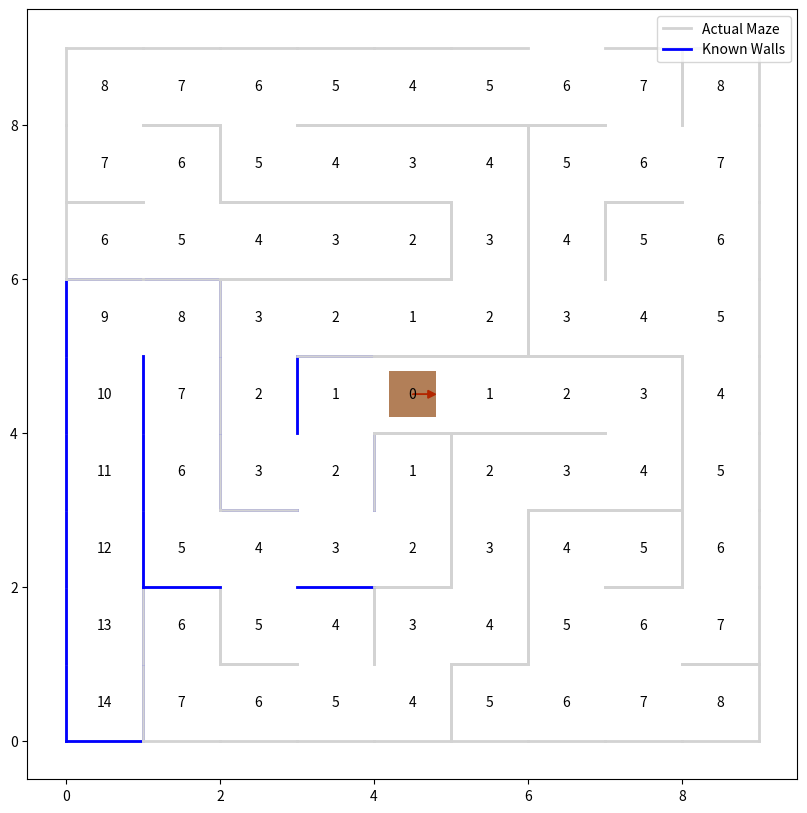

Source code (Python):
import numpy as np
import matplotlib.pyplot as plt
from matplotlib.patches import Rectangle, Arrow
import time
from enum import Enum

class Direction(Enum):
    NORTH = 0
    EAST = 1
    SOUTH = 2
    WEST = 3

class MicroMouse:
    def __init__(self, maze_size=9):
        self.maze_size = maze_size
        self.position = [0, 0]  # Start at bottom-left corner
        self.direction = Direction.NORTH
        self.goal = [maze_size//2, maze_size//2]  # Center of maze
        
        # Initialize maze walls (unknown initially)
        self.walls = np.zeros((maze_size, maze_size, 4), dtype=bool)  # N,E,S,W walls for each cell
        self.known_walls = np.zeros((maze_size, maze_size, 4), dtype=bool)  # Discovered walls
        
        # Initialize flood fill values
        self.flood_values = np.full((maze_size, maze_size), float('inf'))
        self.flood_values[self.goal[0], self.goal[1]] = 0
        
        # For visualization
        self.fig, self.ax = plt.subplots(figsize=(10, 10))
        
    def generate_maze(self):
        # Initialize all walls
        self.walls[:, :, :] = True
        
        # Remove walls to create paths (ensure multiple solutions)
        def remove_wall(x, y, direction):
            self.walls[y, x, direction] = False
            if direction == Direction.NORTH.value and y < self.maze_size-1:
                self.walls[y+1, x, Direction.SOUTH.value] = False
            elif direction == Direction.SOUTH.value and y > 0:
                self.walls[y-1, x, Direction.NORTH.value] = False
            elif direction == Direction.EAST.value and x < self.maze_size-1:
                self.walls[y, x+1, Direction.WEST.value] = False
            elif direction == Direction.WEST.value and x > 0:
                self.walls[y, x-1, Direction.EAST.value] = False
        
        # Create main path to goal
        current = [0, 0]
        visited = set()
        stack = [(0, 0)]
        
        while stack:
            current = stack[-1]
            visited.add((current[0], current[1]))
            
            # Get possible directions
            directions = []
            x, y = current
            if y < self.maze_size-1 and (x, y+1) not in visited:
                directions.append(Direction.NORTH.value)
            if x < self.maze_size-1 and (x+1, y) not in visited:
                directions.append(Direction.EAST.value)
            if y > 0 and (x, y-1) not in visited:
                directions.append(Direction.SOUTH.value)
            if x > 0 and (x-1, y) not in visited:
                directions.append(Direction.WEST.value)
            
            if directions:
                direction = np.random.choice(directions)
                remove_wall(x, y, direction)
                if direction == Direction.NORTH.value:
                    stack.append((x, y+1))
                elif direction == Direction.EAST.value:
                    stack.append((x+1, y))
                elif direction == Direction.SOUTH.value:
                    stack.append((x, y-1))
                else:
                    stack.append((x-1, y))
            else:
                stack.pop()
        
        # Add additional paths (to ensure multiple solutions)
        for _ in range(self.maze_size):
            x = np.random.randint(0, self.maze_size)
            y = np.random.randint(0, self.maze_size)
            direction = np.random.randint(0, 4)
            remove_wall(x, y, direction)
    
    def sense_walls(self):
        x, y = self.position
        # Update known walls based on current position and direction
        self.known_walls[y, x] = self.walls[y, x]
    
    def update_flood_values(self):
        # Update flood fill values based on known walls
        new_values = np.full((self.maze_size, self.maze_size), float('inf'))
        new_values[self.goal[0], self.goal[1]] = 0
        changed = True
        
        while changed:
            changed = False
            for y in range(self.maze_size):
                for x in range(self.maze_size):
                    if (y, x) == tuple(self.goal):
                        continue
                    
                    # Check accessible neighbors
                    min_neighbor = float('inf')
                    if not self.known_walls[y, x, Direction.NORTH.value] and y < self.maze_size-1:
                        min_neighbor = min(min_neighbor, new_values[y+1, x])
                    if not self.known_walls[y, x, Direction.EAST.value] and x < self.maze_size-1:
                        min_neighbor = min(min_neighbor, new_values[y, x+1])
                    if not self.known_walls[y, x, Direction.SOUTH.value] and y > 0:
                        min_neighbor = min(min_neighbor, new_values[y-1, x])
                    if not self.known_walls[y, x, Direction.WEST.value] and x > 0:
                        min_neighbor = min(min_neighbor, new_values[y, x-1])
                    
                    if min_neighbor != float('inf'):
                        new_value = min_neighbor + 1
                        if new_value != new_values[y, x]:
                            new_values[y, x] = new_value
                            changed = True
        
        self.flood_values = new_values
    
    def decide_next_move(self):
        x, y = self.position
        current_value = self.flood_values[y, x]
        
        # Check all possible moves
        possible_moves = []
        values = []
        
        # Check North
        if not self.known_walls[y, x, Direction.NORTH.value] and y < self.maze_size-1:
            possible_moves.append(Direction.NORTH)
            values.append(self.flood_values[y+1, x])
        
        # Check East
        if not self.known_walls[y, x, Direction.EAST.value] and x < self.maze_size-1:
            possible_moves.append(Direction.EAST)
            values.append(self.flood_values[y, x+1])
        
        # Check South
        if not self.known_walls[y, x, Direction.SOUTH.value] and y > 0:
            possible_moves.append(Direction.SOUTH)
            values.append(self.flood_values[y-1, x])
        
        # Check West
        if not self.known_walls[y, x, Direction.WEST.value] and x > 0:
            possible_moves.append(Direction.WEST)
            values.append(self.flood_values[y, x-1])
        
        if possible_moves:
            # Choose the direction with the lowest flood value
            next_direction = possible_moves[np.argmin(values)]
            
            # Calculate number of turns needed
            turns_needed = (next_direction.value - self.direction.value) % 4
            self.direction = next_direction
            
            # Move in the chosen direction
            if next_direction == Direction.NORTH:
                self.position[1] += 1
            elif next_direction == Direction.EAST:
                self.position[0] += 1
            elif next_direction == Direction.SOUTH:
                self.position[1] -= 1
            elif next_direction == Direction.WEST:
                self.position[0] -= 1
    
    def draw(self):
        self.ax.clear()
        
        # Draw cells
        for y in range(self.maze_size):
            for x in range(self.maze_size):
                # Draw actual maze walls (in light gray)
                if self.walls[y, x, Direction.NORTH.value]:
                    self.ax.plot([x, x+1], [y+1, y+1], color='lightgray', linestyle='-', linewidth=2)
                if self.walls[y, x, Direction.EAST.value]:
                    self.ax.plot([x+1, x+1], [y, y+1], color='lightgray', linestyle='-', linewidth=2)
                if self.walls[y, x, Direction.SOUTH.value]:
                    self.ax.plot([x, x+1], [y, y], color='lightgray', linestyle='-', linewidth=2)
                if self.walls[y, x, Direction.WEST.value]:
                    self.ax.plot([x, x], [y, y+1], color='lightgray', linestyle='-', linewidth=2)
                
                # Draw known walls (in blue)
                if self.known_walls[y, x, Direction.NORTH.value]:
                    self.ax.plot([x, x+1], [y+1, y+1], color='blue', linestyle='-', linewidth=2)
                if self.known_walls[y, x, Direction.EAST.value]:
                    self.ax.plot([x+1, x+1], [y, y+1], color='blue', linestyle='-', linewidth=2)
                if self.known_walls[y, x, Direction.SOUTH.value]:
                    self.ax.plot([x, x+1], [y, y], color='blue', linestyle='-', linewidth=2)
                if self.known_walls[y, x, Direction.WEST.value]:
                    self.ax.plot([x, x], [y, y+1], color='blue', linestyle='-', linewidth=2)
                
                # Draw flood values
                if self.flood_values[y, x] != float('inf'):
                    self.ax.text(x+0.5, y+0.5, f'{int(self.flood_values[y, x])}',
                               ha='center', va='center')
        
        # Draw micromouse
        mouse_x = self.position[0] + 0.5
        mouse_y = self.position[1] + 0.5
        direction_dx = {
            Direction.NORTH: 0,
            Direction.EAST: 0.2,
            Direction.SOUTH: 0,
            Direction.WEST: -0.2
        }
        direction_dy = {
            Direction.NORTH: 0.2,
            Direction.EAST: 0,
            Direction.SOUTH: -0.2,
            Direction.WEST: 0
        }
        self.ax.add_patch(Rectangle((mouse_x-0.3, mouse_y-0.3), 0.6, 0.6,
                                  facecolor='red', alpha=0.5))
        self.ax.arrow(mouse_x, mouse_y,
                     direction_dx[self.direction],
                     direction_dy[self.direction],
                     head_width=0.1, head_length=0.1, fc='red', ec='red')
        
        # Draw goal
        goal_x = self.goal[0] + 0.5
        goal_y = self.goal[1] + 0.5
        self.ax.add_patch(Rectangle((goal_x-0.3, goal_y-0.3), 0.6, 0.6,
                                  facecolor='green', alpha=0.3))
        
        # Add legend
        self.ax.plot([], [], color='lightgray', linestyle='-', linewidth=2, label='Actual Maze')
        self.ax.plot([], [], color='blue', linestyle='-', linewidth=2, label='Known Walls')
        self.ax.legend(loc='upper right')
        
        self.ax.set_xlim(-0.5, self.maze_size+0.5)
        self.ax.set_ylim(-0.5, self.maze_size+0.5)
        self.ax.set_aspect('equal')
        plt.pause(0.5)  # Pause to show the frame
    
    def run(self):
        self.generate_maze()
        while tuple(self.position) != tuple(self.goal):
            self.sense_walls()
            self.update_flood_values()
            self.draw()
            self.decide_next_move()
        
        # Final draw
        self.draw()
        plt.show()

# Create and run the simulation
mouse = MicroMouse()
mouse.run()